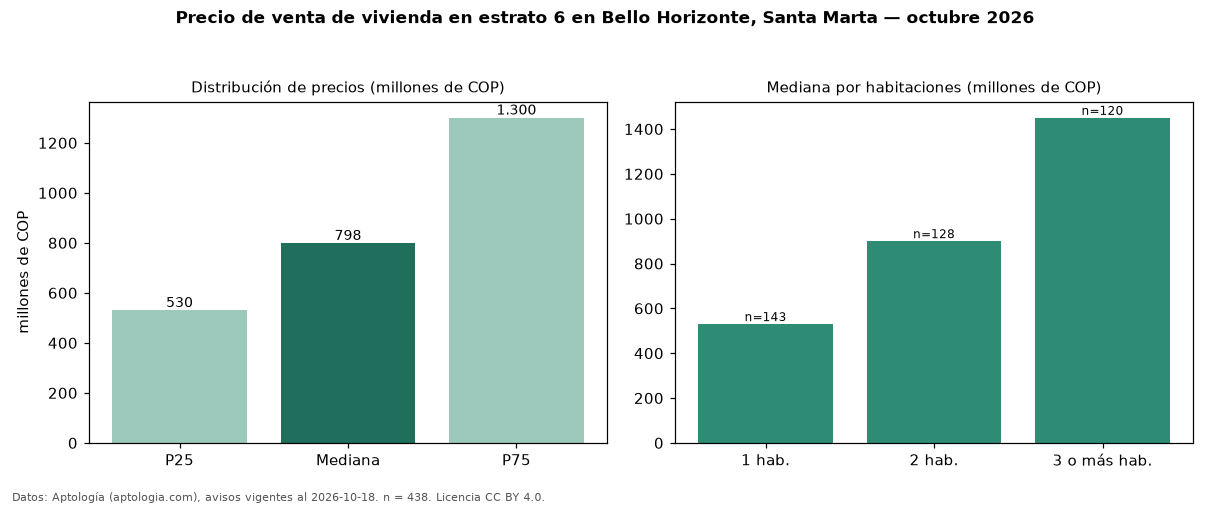

Data behind this chart, as committed beside it:
seccion, metrica, valor, moneda, n
precio, p25, 530000000, COP, 438
precio, mediana, 798500000, COP, 438
precio, p75, 1300000000, COP, 438
precio, minimo, 270000000, COP, 438
precio, maximo, 4200000000, COP, 438
m2, mediana_precio_m2, 11216216, COP, 417
m2, area_mediana_m2, 75.5, m2, 417
admin, mediana_admin_mes, 700000, COP, 336
banos, mediana_banos, 2.0, , 
parqueadero, pct_con_parqueadero, 78.7, %, 385
estrato, estrato_mas_frecuente, 6, , 438
habitaciones, 1, 530000000, COP, 143
habitaciones, 2, 900000000, COP, 128
habitaciones, 3+, 1450000000, COP, 120
fuente, fecha_datos, 2026-10-18, , 
fuente, atribucion, https://www.aptologia.com/venta/santa-ma…, , 
fuente, licencia, CC BY 4.0, , 
